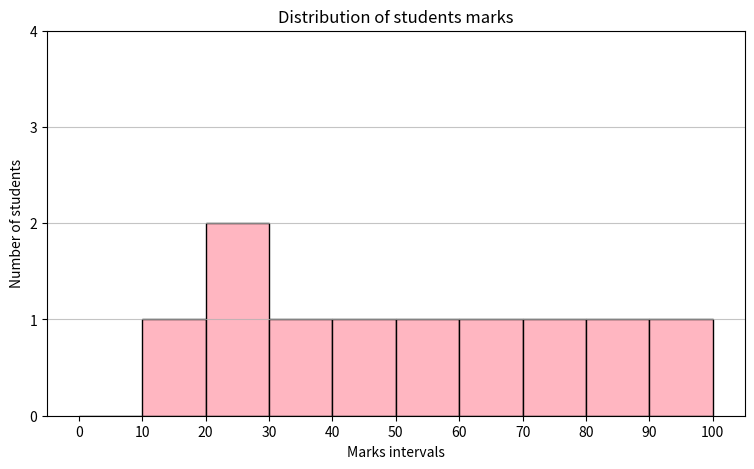

Generate this figure with matplotlib:
import matplotlib.pyplot as plt
marks={22,45,67,89,34,56,23,12,45,67,78,67,45,34,89,100}
bins=range(0,101,10)
plt.figure(figsize=[9,5])
plt.hist(marks,bins=bins,edgecolor='black',color='lightpink')
plt.title("Distribution of students marks")
plt.xlabel("Marks intervals")
plt.ylabel("Number of students")
plt.xticks(bins)
plt.yticks(range(0,5,1))
plt.grid(axis='y',alpha=0.75)
plt.show()
